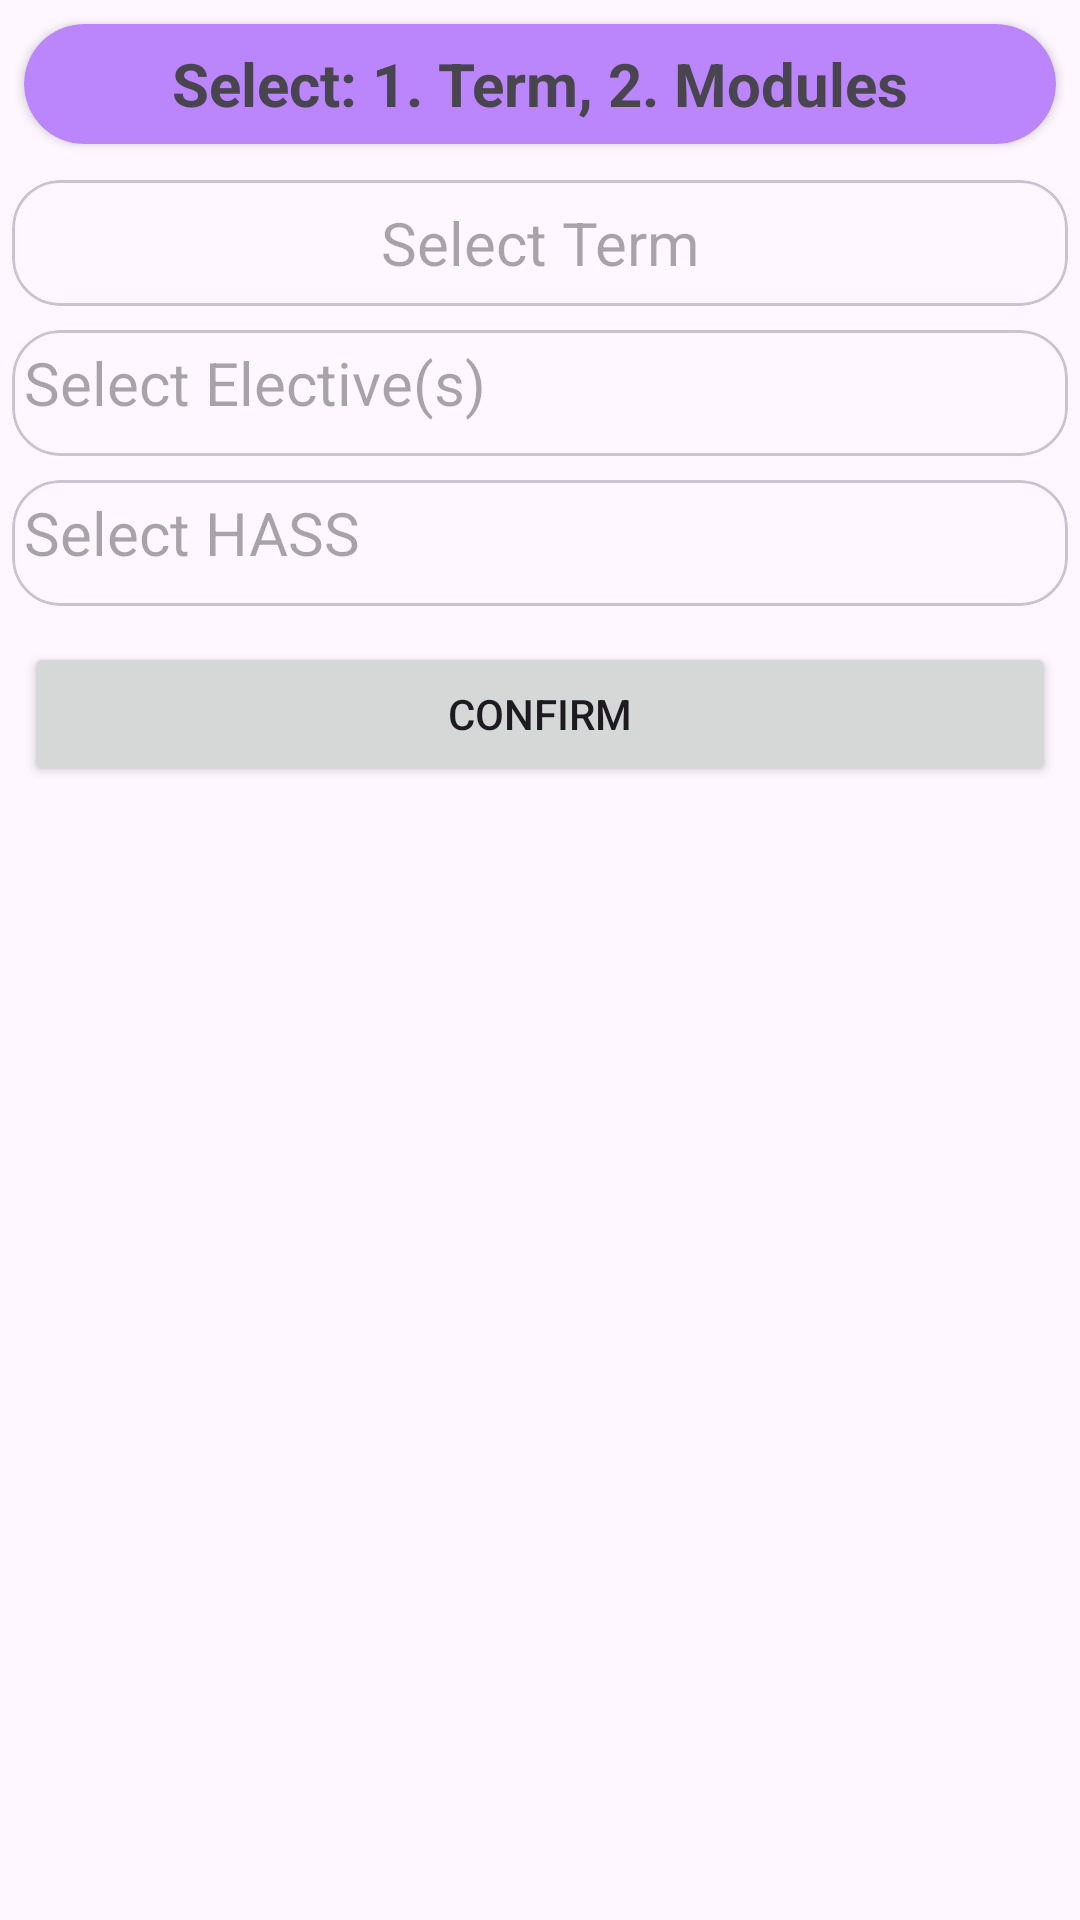

This screen was rendered from an Android layout file. Write that file and the resources it references.
<!-- AndroidManifest.xml: application theme Theme.Modulus -->
<!-- res/layout/dropdown_menu.xml -->
<?xml version="1.0" encoding="utf-8"?>
<LinearLayout xmlns:android="http://schemas.android.com/apk/res/android"
    xmlns:app="http://schemas.android.com/apk/res-auto"
    android:layout_width="match_parent"
    android:layout_height="wrap_content"
    android:layout_gravity="center"
    android:orientation="vertical">

    <androidx.cardview.widget.CardView
        android:layout_width="match_parent"
        android:layout_height="wrap_content"
        android:backgroundTint="@color/purple_200"
        android:layout_margin="8dp"
        app:cardCornerRadius="20dp">

        <androidx.constraintlayout.widget.ConstraintLayout
            android:layout_width="match_parent"
            android:layout_height="match_parent">

            <ImageView
                android:id="@+id/backButton"
                android:layout_width="28dp"
                android:layout_height="28dp"
                android:layout_marginStart="8dp"
                android:src="@drawable/arrow_back"
                app:layout_constraintStart_toStartOf="parent"
                app:layout_constraintTop_toTopOf="parent"
                app:layout_constraintBottom_toBottomOf="parent"/>

            <TextView
                android:id="@+id/editPlannerText"
                android:layout_width="wrap_content"
                android:layout_height="40dp"
                android:layout_gravity="center"
                android:gravity="center"
                android:text="Select: 1. Term, 2. Modules"
                android:textSize="20dp"
                android:textStyle="bold"
                app:layout_constraintBottom_toBottomOf="parent"
                app:layout_constraintEnd_toEndOf="parent"
                app:layout_constraintStart_toStartOf="parent"
                app:layout_constraintTop_toTopOf="parent" />

        </androidx.constraintlayout.widget.ConstraintLayout>

    </androidx.cardview.widget.CardView>

    <com.google.android.material.card.MaterialCardView
        android:id="@+id/selectTermCard"
        android:layout_width="match_parent"
        android:layout_height="wrap_content"
        android:layout_margin="4dp"
        app:cardCornerRadius="16dp">

        <RelativeLayout
            android:layout_width="match_parent"
            android:layout_height="match_parent">

            <TextView
                android:id="@+id/tvTerm"
                android:layout_width="wrap_content"
                android:layout_height="wrap_content"
                android:layout_centerInParent="true"
                android:hint="Select Term"
                android:textAlignment="center"
                android:textSize="20sp"
                android:layout_margin="4dp" />

            <ImageView
                android:layout_width="42dp"
                android:layout_height="42dp"
                android:layout_alignParentEnd="true"
                android:layout_centerInParent="true"
                android:src="@drawable/arrow2_down" />

        </RelativeLayout>
    </com.google.android.material.card.MaterialCardView>

    <com.google.android.material.card.MaterialCardView
        android:id="@+id/coreCard"
        android:layout_width="match_parent"
        android:layout_height="wrap_content"
        android:layout_margin="4dp"
        app:cardCornerRadius="16dp"
        android:visibility="gone">

        <RelativeLayout
            android:layout_width="match_parent"
            android:layout_height="match_parent">

            <TextView
                android:id="@+id/tvCore"
                android:layout_width="wrap_content"
                android:layout_height="wrap_content"
                android:textAlignment="viewStart"
                android:text="Core"
                android:textSize="20sp"
                android:layout_margin="4dp"/>

        </RelativeLayout>
    </com.google.android.material.card.MaterialCardView>

    <com.google.android.material.card.MaterialCardView
        android:id="@+id/selectElectivesCard"
        android:layout_width="match_parent"
        android:layout_height="wrap_content"
        android:layout_margin="4dp"
        app:cardCornerRadius="16dp">

        <RelativeLayout
            android:layout_width="match_parent"
            android:layout_height="match_parent">

            <TextView
                android:id="@+id/tvElectives"
                android:layout_width="wrap_content"
                android:layout_height="wrap_content"
                android:hint="Select Elective(s)"
                android:textAlignment="viewStart"
                android:textSize="20sp"
                android:layout_margin="4dp" />

            <ImageView
                android:layout_width="42dp"
                android:layout_height="42dp"
                android:layout_alignParentEnd="true"
                android:layout_centerInParent="true"
                android:src="@drawable/arrow2_down" />

        </RelativeLayout>
    </com.google.android.material.card.MaterialCardView>

    <com.google.android.material.card.MaterialCardView
        android:id="@+id/term3HASS"
        android:layout_width="match_parent"
        android:layout_height="wrap_content"
        android:layout_margin="4dp"
        app:cardCornerRadius="16dp"
        android:visibility="gone">

        <RelativeLayout
            android:layout_width="match_parent"
            android:layout_height="match_parent">

            <TextView
                android:id="@+id/tvTerm3HASS"
                android:layout_width="wrap_content"
                android:layout_height="wrap_content"
                android:textAlignment="viewStart"
                android:text="Term 3 HASS"
                android:textSize="20sp"
                android:layout_margin="4dp"/>

        </RelativeLayout>
    </com.google.android.material.card.MaterialCardView>

    <com.google.android.material.card.MaterialCardView
        android:id="@+id/selectHASSCard"
        android:layout_width="match_parent"
        android:layout_height="wrap_content"
        android:layout_margin="4dp"
        app:cardCornerRadius="16dp">

        <RelativeLayout
            android:layout_width="match_parent"
            android:layout_height="match_parent">

            <TextView
                android:id="@+id/tvHASS"
                android:layout_width="wrap_content"
                android:layout_height="wrap_content"
                android:hint="Select HASS"
                android:textAlignment="textStart"
                android:textSize="20sp"
                android:layout_margin="4dp" />

            <ImageView
                android:layout_width="42dp"
                android:layout_height="42dp"
                android:layout_alignParentEnd="true"
                android:layout_centerInParent="true"
                android:src="@drawable/arrow2_down" />

        </RelativeLayout>
    </com.google.android.material.card.MaterialCardView>

    <Button
        android:id="@+id/confirmButton"
        android:text="CONFIRM"
        android:layout_width="match_parent"
        android:layout_height="wrap_content"
        android:layout_margin="8dp"/>

</LinearLayout>
<!-- resources referenced by this layout -->
<resources>
  <color name="purple_200">#FFBB86FC</color>
  <style name="Theme.Modulus" parent="Base.Theme.Modulus" />
  <style name="Base.Theme.Modulus" parent="Theme.Material3.DayNight.NoActionBar">
          
          <item name="colorPrimary">@color/dark_purple</item>
          <item name="colorOnPrimary">@color/white</item>
          <item name="colorSecondary">@color/dark_purple</item>
          <item name="colorOnSecondary">@color/light_pink</item>
  
          <item name="bottomAppBarStyle">@style/Widget.App.BottomAppBar</item>
          <item name="floatingActionButtonStyle">@style/Widget.App.FloatingActionButton</item>
          <item name="bottomNavigationStyle">@style/Widget.App.BottomNavigationView</item>
  
          <item name="materialTimePickerStyle">@style/Widget.App.TimePicker.Clock</item>
      </style>
  <color name="dark_purple">#7009E0</color>
  <color name="white">#FFFFFFFF</color>
  <color name="light_pink">#FFD7DA</color>
  <style name="Widget.App.BottomAppBar" parent="Widget.MaterialComponents.BottomAppBar.Colored">
          <item name="materialThemeOverlay">@style/ThemeOverlay.App.BottomAppBar</item>
      </style>
  <style name="Widget.App.FloatingActionButton" parent="Widget.MaterialComponents.FloatingActionButton">
          <item name="materialThemeOverlay">@style/ThemeOverlay.App.FloatingActionButton</item>
      </style>
  <style name="Widget.App.BottomNavigationView" parent="Widget.MaterialComponents.BottomNavigationView.Colored">
      <item name="materialThemeOverlay">@style/ThemeOverlay.App.BottomNavigationView</item>
      </style>
  <style name="Widget.App.TimePicker.Clock" parent="Widget.MaterialComponents.TimePicker.Clock">
          <item name="clockFaceBackgroundColor">@color/light_blue</item>
          <item name="clockHandColor">@color/dark_blue</item>
          <item name="clockNumberTextColor">@color/dark_blue</item>
      </style>
  <style name="ThemeOverlay.App.BottomAppBar" parent="">
          <item name="colorPrimary">@color/light_purple</item>
      </style>
  <style name="ThemeOverlay.App.FloatingActionButton" parent="">
          <item name="colorSecondary">@color/light_purple</item>
          <item name="colorOnSecondary">@color/dark_purple</item>
      </style>
  <style name="ThemeOverlay.App.BottomNavigationView" parent="">
      <item name="colorOnPrimary">@color/dark_purple</item>
      </style>
  <color name="light_blue">#C2CFFF</color>
  <color name="dark_blue">#2600FF</color>
  <color name="light_purple">#E3DBFF</color>
</resources>
